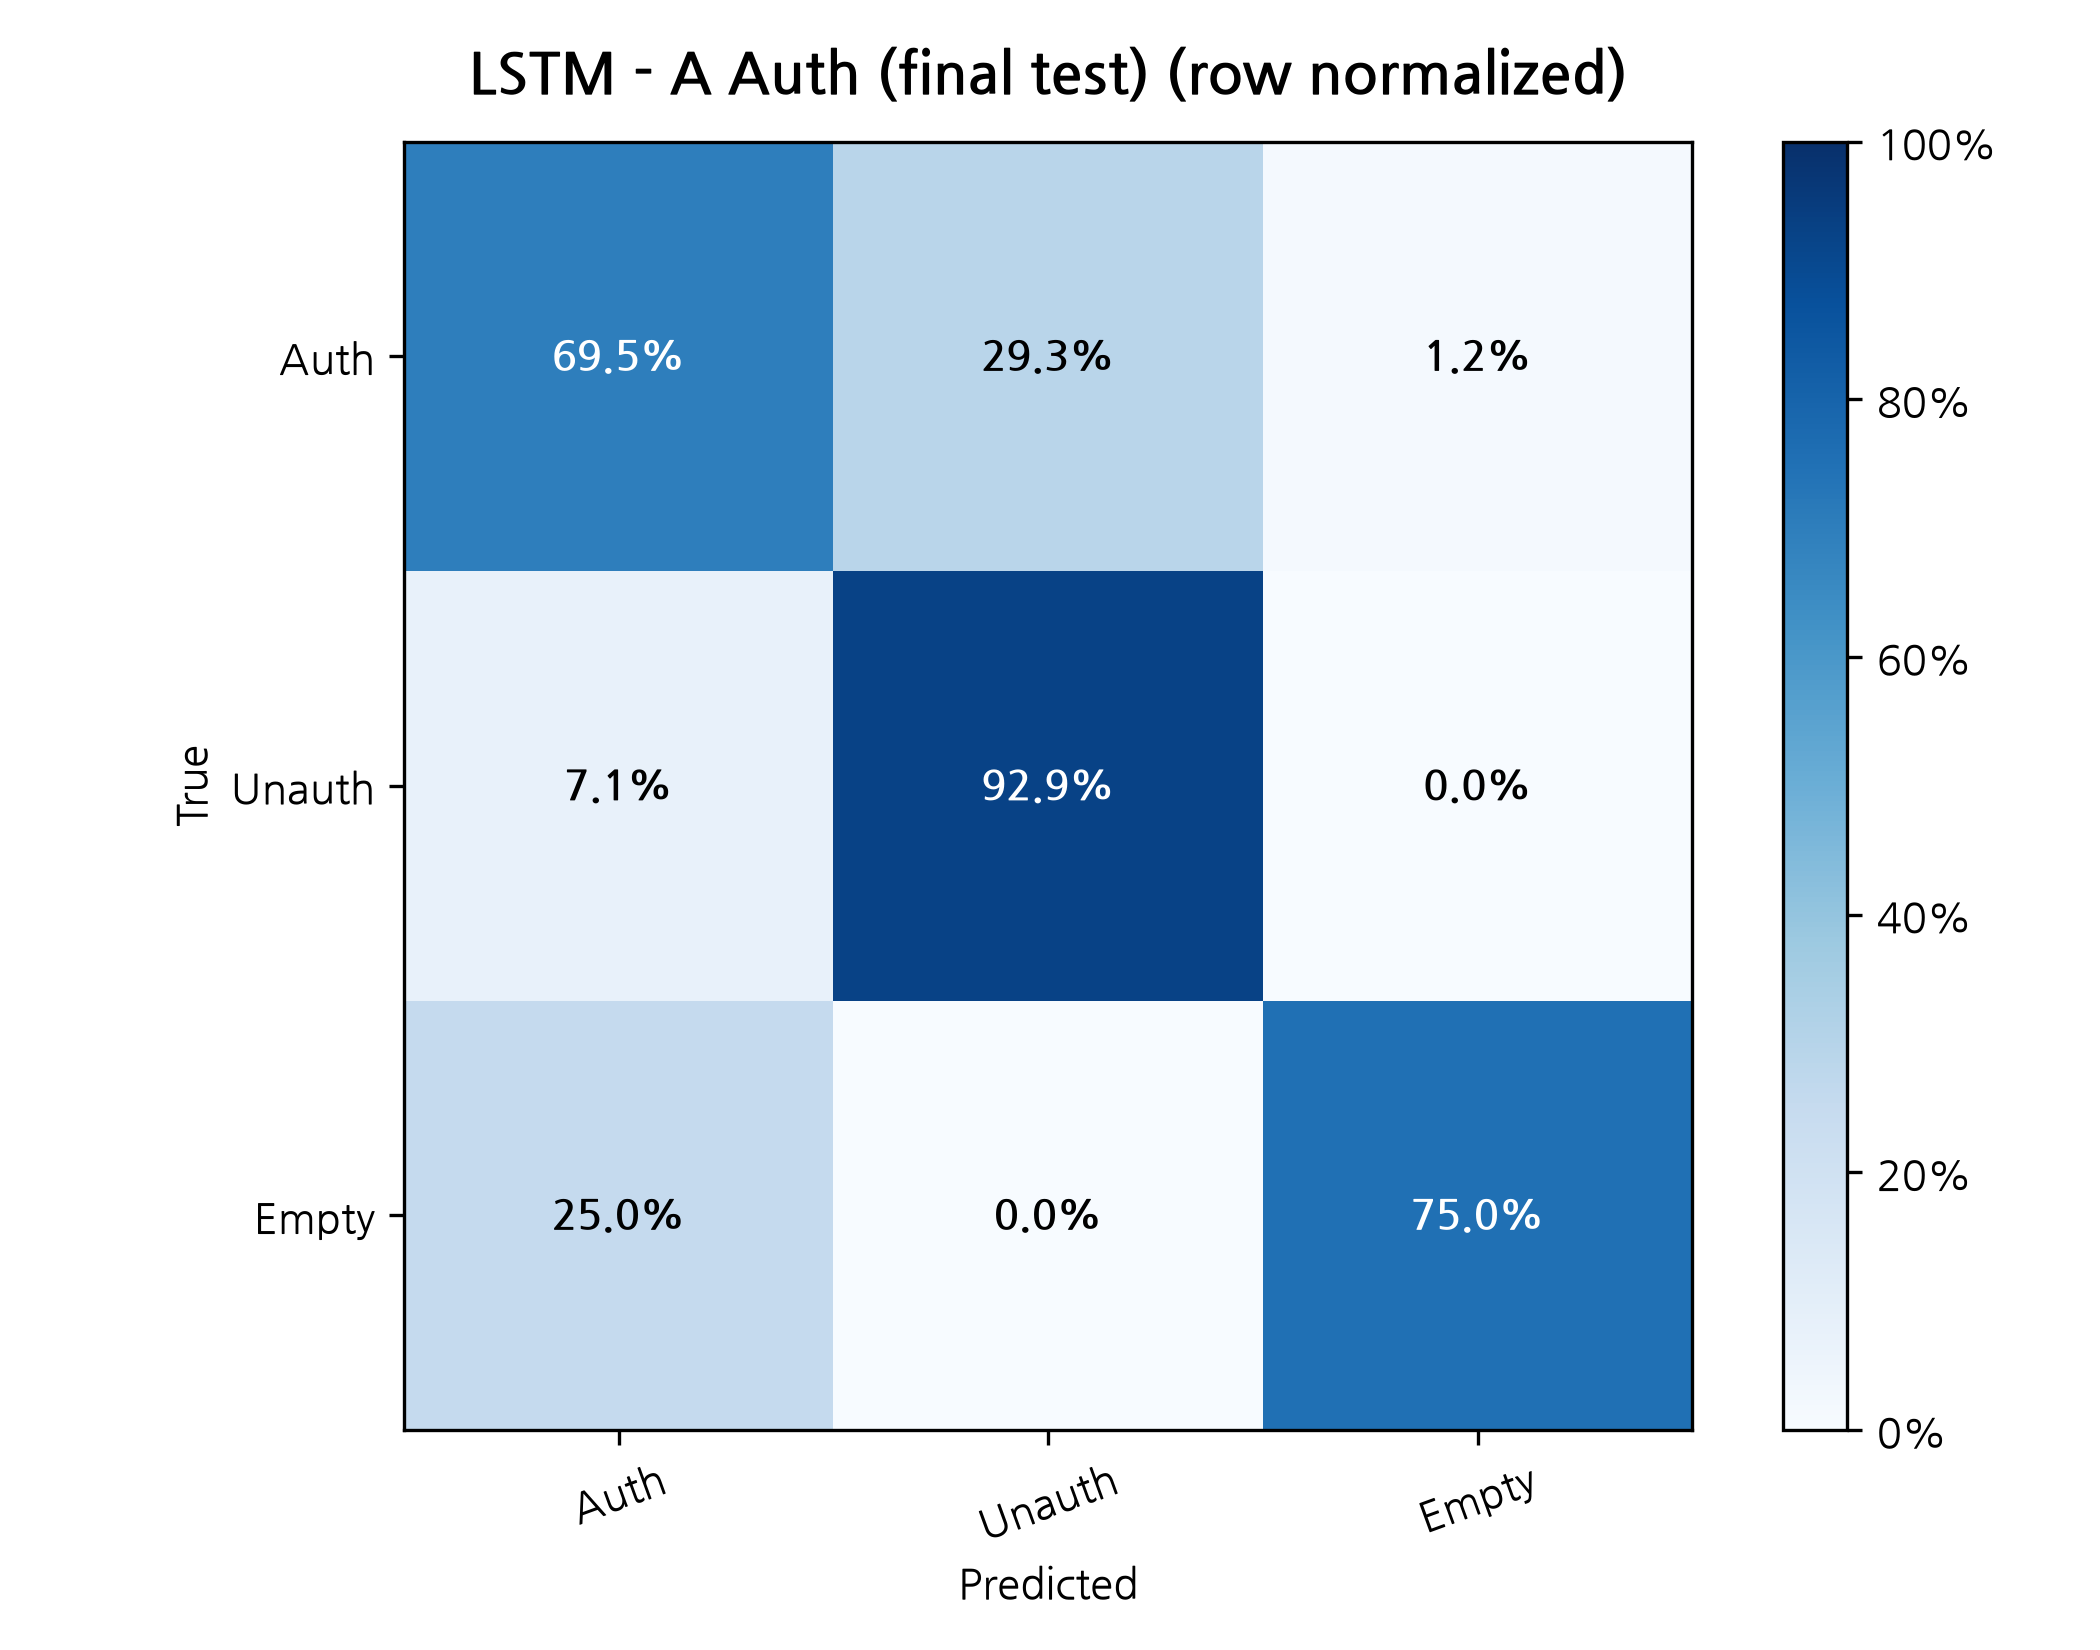

Source data for this figure (header and first rows):
True / Predicted, Auth, Unauth, Empty
Auth, 0.6953, 0.2926, 0.01207
Unauth, 0.07143, 0.9286, 0.0
Empty, 0.25, 0.0, 0.75
